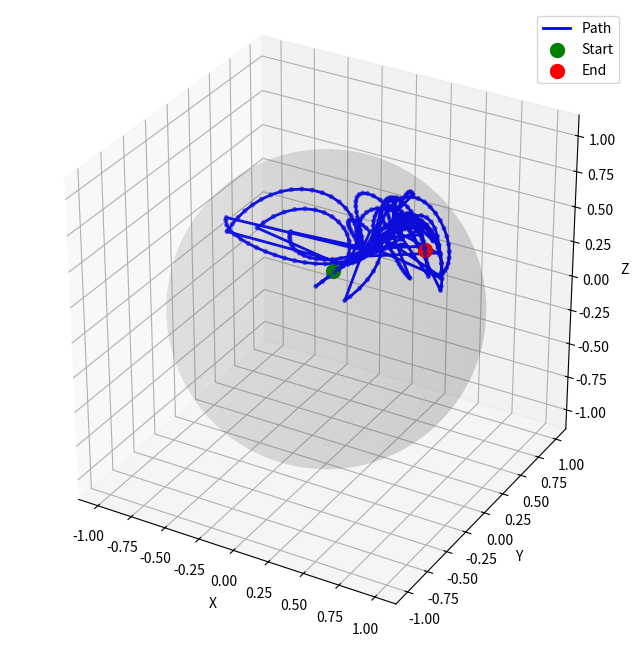

Generate this figure with matplotlib:
import numpy as np
from typing import List, Tuple, Optional
import matplotlib.pyplot as plt
from mpl_toolkits.mplot3d import Axes3D

class Node:
    def __init__(self, configuration: np.ndarray):
        self.configuration = configuration  # 7-DOF joint angles
        self.parent = None
        self.path_from_parent = []

class RRTManipulatorPlanner:
    def __init__(self, joint_limits: np.ndarray, collision_checker=None):
        """
        Initialize RRT planner for 7-DOF manipulator

        Args:
            joint_limits: Array of shape (7, 2) containing min/max limits for each joint
            collision_checker: Optional function to check for collisions
        """
        self.joint_limits = joint_limits
        self.collision_checker = collision_checker
        self.nodes = []
        self.step_size = 0.2  # Increased step size
        self.max_iterations = 10000

    def forward_kinematics(self, configuration: np.ndarray) -> np.ndarray:
        """
        Improved forward kinematics calculation.
        """
        # DH parameters (example values - adjust for your robot)
        d = [0.333, 0, 0.316, 0, 0.384, 0, 0]  # Link offsets
        a = [0, 0, 0, 0.0825, -0.0825, 0, 0.088]  # Link lengths
        alpha = [0, -np.pi/2, np.pi/2, np.pi/2, -np.pi/2, np.pi/2, np.pi/2]  # Link twists

        # Initialize transformation matrix
        T = np.eye(4)

        # Compute forward kinematics
        for i in range(7):
            theta = configuration[i]

            # DH transformation matrix
            ct = np.cos(theta)
            st = np.sin(theta)
            ca = np.cos(alpha[i])
            sa = np.sin(alpha[i])

            T_i = np.array([
                [ct, -st*ca, st*sa, a[i]*ct],
                [st, ct*ca, -ct*sa, a[i]*st],
                [0, sa, ca, d[i]],
                [0, 0, 0, 1]
            ])

            T = T @ T_i

        return T[:3, 3]  # Return position component

    def random_configuration(self) -> np.ndarray:
        """Generate random joint configuration within limits"""
        return np.random.uniform(self.joint_limits[:, 0], self.joint_limits[:, 1])

    def sample_biased_configuration(self, target_position: np.ndarray) -> np.ndarray:
        """
        Sample configuration with bias towards configurations that might reach the target
        """
        # Generate multiple random configurations and select the one closest to target
        best_dist = float('inf')
        best_config = None

        for _ in range(10):  # Try 10 random configurations
            config = self.random_configuration()
            ee_pos = self.forward_kinematics(config)
            dist = np.linalg.norm(ee_pos - target_position)

            if dist < best_dist:
                best_dist = dist
                best_config = config

        return best_config

    def nearest_neighbor(self, target_config: np.ndarray) -> Node:
        """Find nearest node in tree to target configuration"""
        min_dist = float('inf')
        nearest_node = None

        for node in self.nodes:
            # Use weighted joint distance for better 7-DOF matching
            weights = np.array([1.0, 1.0, 1.0, 0.8, 0.8, 0.5, 0.3])  # Prioritize base joints
            dist = np.linalg.norm(weights * (node.configuration - target_config))
            if dist < min_dist:
                min_dist = dist
                nearest_node = node

        return nearest_node

    def extend(self, from_config: np.ndarray, to_config: np.ndarray) -> Tuple[np.ndarray, List[np.ndarray]]:
        """
        Extend tree from one configuration toward another
        Returns new configuration and discretized path
        """
        diff = to_config - from_config
        dist = np.linalg.norm(diff)

        if dist < self.step_size:
            return to_config, [to_config]

        # Take a step in the direction of the target
        direction = diff / dist
        new_config = from_config + direction * self.step_size

        # Ensure within joint limits
        new_config = np.clip(new_config, self.joint_limits[:, 0], self.joint_limits[:, 1])

        # Create discretized path
        num_steps = int(np.ceil(dist / self.step_size))
        path = []
        for i in range(num_steps):
            t = min(1.0, (i + 1) * self.step_size / dist)
            path_config = from_config + t * diff
            path_config = np.clip(path_config, self.joint_limits[:, 0], self.joint_limits[:, 1])
            path.append(path_config)

        return new_config, path

    def is_valid_path(self, path: List[np.ndarray]) -> bool:
        """Check if path is collision-free"""
        if self.collision_checker is None:
            return True

        return all(not self.collision_checker(config) for config in path)

    def plan(self, start_config: np.ndarray, target_position: np.ndarray,
            tolerance: float = 0.1) -> Optional[List[np.ndarray]]:  # Increased tolerance
        """
        Plan path from start configuration to reach target end-effector position
        """
        # Initialize tree with start configuration
        start_node = Node(start_config)
        self.nodes = [start_node]

        best_distance = float('inf')
        best_node = None

        for i in range(self.max_iterations):
            # Adaptive sampling strategy
            if np.random.random() < 0.3:  # Increased bias toward target
                random_config = self.sample_biased_configuration(target_position)
            else:
                random_config = self.random_configuration()

            # Find nearest node in tree
            nearest_node = self.nearest_neighbor(random_config)

            # Extend tree toward random configuration
            new_config, path = self.extend(nearest_node.configuration, random_config)

            # Check if path is valid
            if not self.is_valid_path(path):
                continue

            # Create and add new node
            new_node = Node(new_config)
            new_node.parent = nearest_node
            new_node.path_from_parent = path
            self.nodes.append(new_node)

            # Check distance to target
            ee_pos = self.forward_kinematics(new_config)
            distance = np.linalg.norm(ee_pos - target_position)

            # Update best distance
            if distance < best_distance:
                best_distance = distance
                best_node = new_node
                print(f"New best distance: {distance:.3f}")

            # Check if we've reached target
            if distance < tolerance:
                return self.extract_path(new_node)

            # Early stopping if we're not making progress
            if i % 1000 == 0 and i > 0:
                print(f"Iteration {i}, Best distance: {best_distance:.3f}")

        # If we didn't reach the exact target, return the best path we found
        if best_node is not None and best_distance < tolerance * 2:
            print(f"Returning best found path with distance: {best_distance:.3f}")
            return self.extract_path(best_node)

        return None

    def extract_path(self, node: Node) -> List[np.ndarray]:
        """Extract path from start to given node"""
        path = []
        current = node

        while current.parent is not None:
            path = current.path_from_parent + path
            current = current.parent

        return [current.configuration] + path

    def visualize_path(self, path: List[np.ndarray]):
        """Visualize the path in task space"""
        fig = plt.figure(figsize=(10, 8))
        ax = fig.add_subplot(111, projection='3d')

        # Plot path
        ee_positions = [self.forward_kinematics(config) for config in path]
        ee_positions = np.array(ee_positions)

        # Plot robot workspace (approximate)
        u = np.linspace(0, 2 * np.pi, 100)
        v = np.linspace(0, np.pi, 100)
        radius = 1.0  # Approximate robot reach
        x = radius * np.outer(np.cos(u), np.sin(v))
        y = radius * np.outer(np.sin(u), np.sin(v))
        z = radius * np.outer(np.ones(np.size(u)), np.cos(v))
        ax.plot_surface(x, y, z, alpha=0.1, color='gray')

        # Plot path
        ax.plot(ee_positions[:, 0], ee_positions[:, 1], ee_positions[:, 2], 'b-', linewidth=2, label='Path')
        ax.scatter(ee_positions[0, 0], ee_positions[0, 1], ee_positions[0, 2],
                  c='g', marker='o', s=100, label='Start')
        ax.scatter(ee_positions[-1, 0], ee_positions[-1, 1], ee_positions[-1, 2],
                  c='r', marker='o', s=100, label='End')

        # Plot intermediate points
        ax.scatter(ee_positions[1:-1, 0], ee_positions[1:-1, 1], ee_positions[1:-1, 2],
                  c='blue', marker='.', s=30, alpha=0.5)

        ax.set_xlabel('X')
        ax.set_ylabel('Y')
        ax.set_zlabel('Z')
        ax.legend()

        # Set equal aspect ratio
        ax.set_box_aspect([1,1,1])

        plt.show()

# Example usage:
if __name__ == "__main__":
    # Define joint limits (in radians)
    joint_limits = np.array([
        [-np.pi, np.pi],      # Joint 1
        [-np.pi/2, np.pi/2],  # Joint 2
        [-np.pi, np.pi],      # Joint 3
        [-np.pi, np.pi],      # Joint 4
        [-np.pi, np.pi],      # Joint 5
        [-np.pi, np.pi],      # Joint 6
        [-np.pi, np.pi]       # Joint 7
    ])

    # Create planner
    planner = RRTManipulatorPlanner(joint_limits)

    # Define start configuration and target position
    start_config = np.zeros(7)  # All joints at zero position
    target_position = np.array([0.5, 0.3, 0.7])  # Target end-effector position

    # Plan path
    path = planner.plan(start_config, target_position)

    if path is not None:
        print("Path found!")
        planner.visualize_path(path)
    else:
        print("No path found.")
